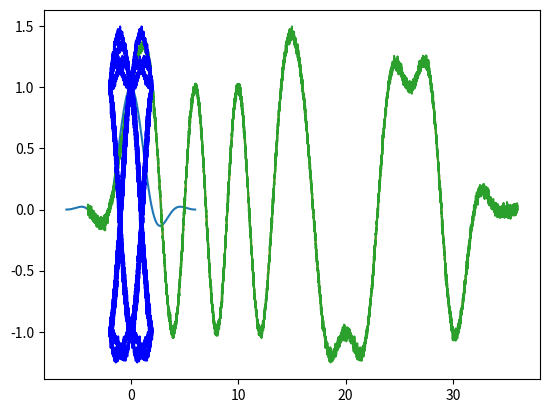

Write Python code to recreate this figure.
import warnings
import numpy as np
import matplotlib.pyplot as plt


#Global variables
T = 2
Fs = 200
alpha = 0.5


#Get signal from Data
def get_signal(g,d):
    t = np.arange(-2*T,(len(d) + 2)*T, 1/Fs)
    g0 = g(np.array([1e-8]))
    xt = sum(d[k]*g(t-k*T) for k in range(len(d)))
    return t, xt/g0


# Filter implementation (RC)
def rc(t, beta):
    with warnings.catch_warnings():
        warnings.simplefilter("ignore")
        return np.sinc(t)*np.cos(np.pi*beta*t)/(1-(2*beta*t)**2)

def getfilter(T,rolloff):
    return lambda t: rc(t/T,rolloff)



# AWGN Channel
def AWGN_channnel(signal,SNR):
    t = len(signal)
    noise = np.random.normal(0,1,t)
    signal_power = sum(np.abs(signal)*np.abs(signal))/t
    noise_power = sum(np.abs(noise)*np.abs(noise))/t
    K = (signal_power/noise_power) * 10 ** (-SNR/10)
    final_noise = np.sqrt(K)*noise
    return signal + final_noise


#Eye Diagram 
def drawFullEyeDiagram(xt):
    samples_perT = Fs*T
    samples_perWindow = 2*Fs*T
    parts = []
    startInd = 2*samples_perT
    
    for k in range(int(len(xt)/samples_perT) - 6):
        parts.append(xt[startInd + k*samples_perT + np.arange(samples_perWindow)])
    parts = np.array(parts).T
    
    t_part = np.arange(-T, T, 1/Fs)
    return t_part,parts


#Plotting the filter
t = np.arange(-3*T,3*T,1/Fs)
g = getfilter(T,alpha)
plt.plot(t,getfilter(T,alpha)(t))
plt.grid()
plt.show()


#Binary data
b_data = np.array([1,1,0,1,0,1,0,1,1,0,0,0,1,1,1,0])

#BPSK
b_modulated = 2*b_data - 1


#Signal Plot
t,xt = get_signal(g,b_modulated)
plt.plot(t,xt)
plt.grid()
plt.show()



#Noisy Signal plot
xn = AWGN_channnel(xt,31)
plt.plot(t,xn)
plt.grid()
plt.show()


#Eye Diagram
t_eye,xn_eye = drawFullEyeDiagram(xn)
plt.plot(t_eye,xn_eye,'b-')
plt.grid()
plt.show()

